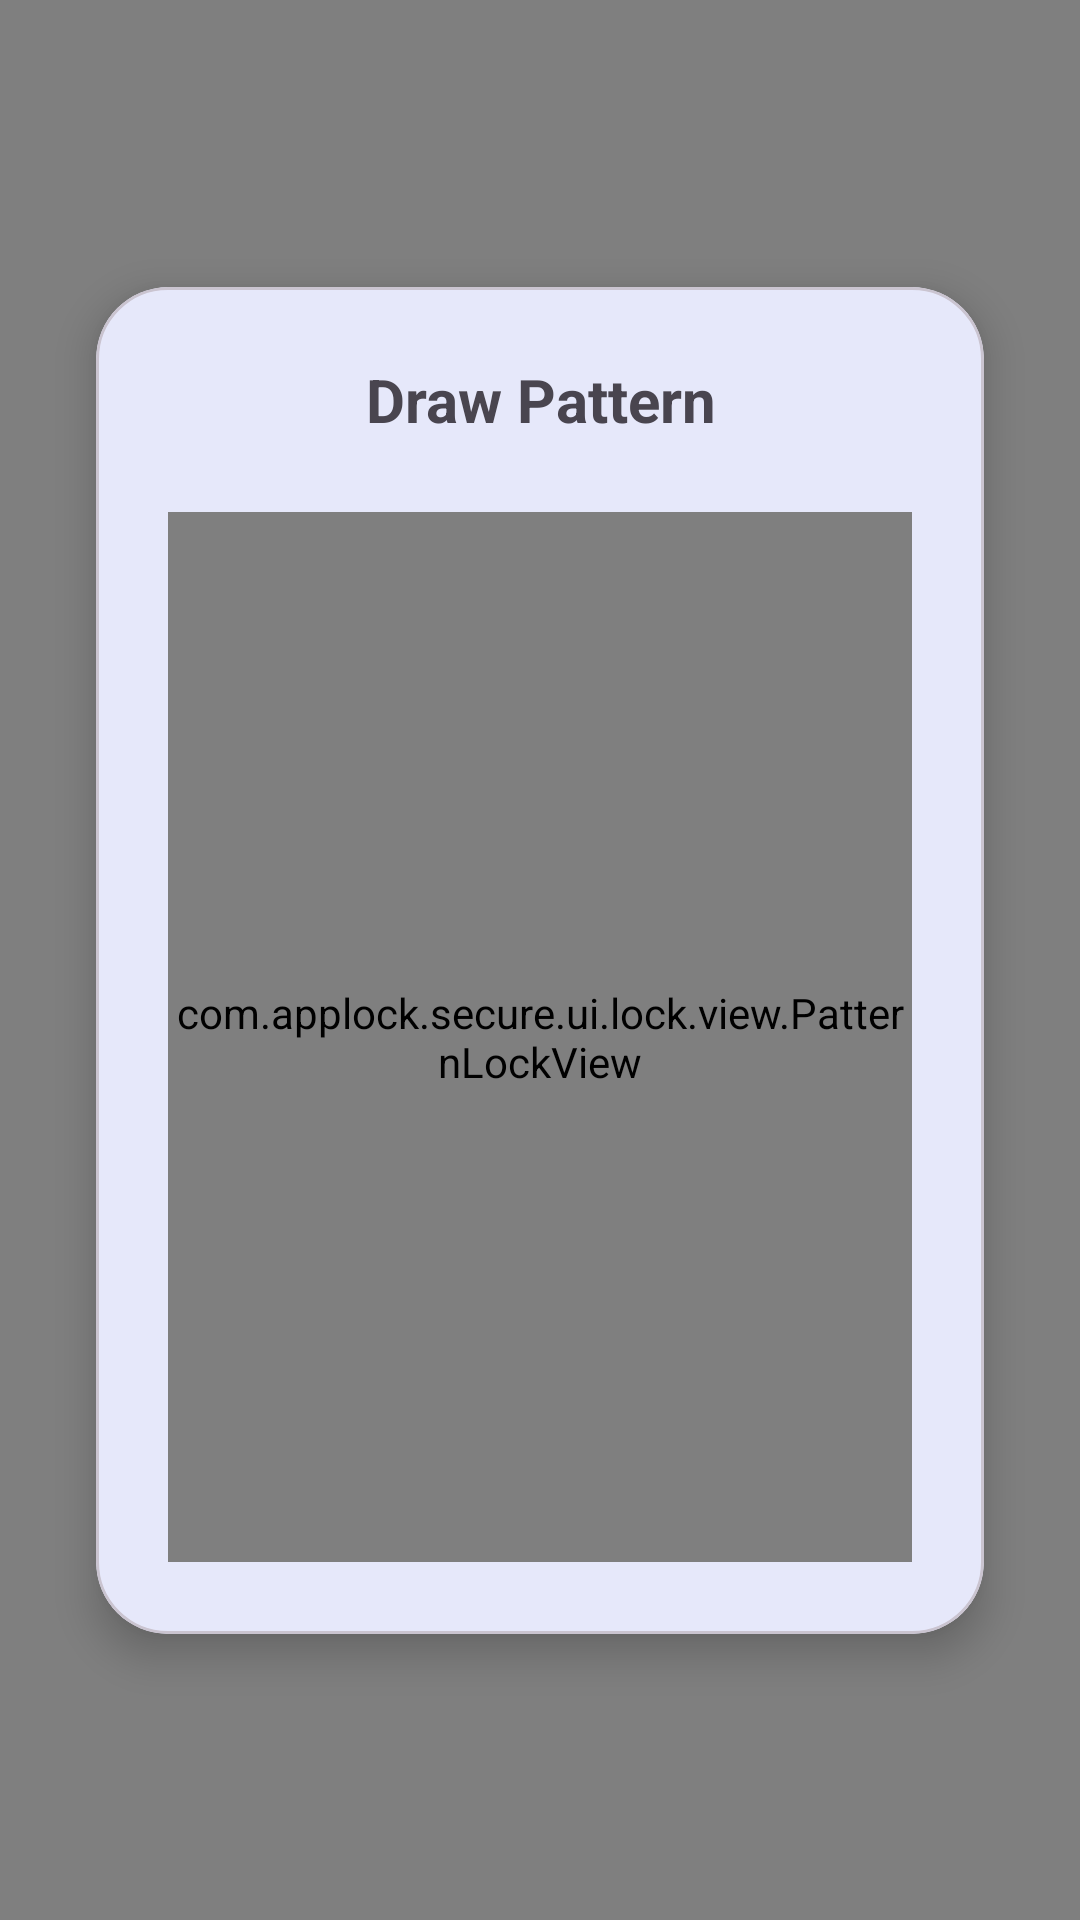

The Android layout XML behind this screen, and the referenced resources:
<!-- AndroidManifest.xml: application theme Theme.AppLock -->
<!-- res/layout/activity_pattern_lock.xml -->
<?xml version="1.0" encoding="utf-8"?>
<androidx.constraintlayout.widget.ConstraintLayout xmlns:android="http://schemas.android.com/apk/res/android"
    xmlns:app="http://schemas.android.com/apk/res-auto"
    android:layout_width="match_parent"
    android:layout_height="match_parent"
    android:background="@color/overlay">

    <com.google.android.material.card.MaterialCardView
        android:layout_width="match_parent"
        android:layout_height="wrap_content"
        android:layout_margin="32dp"
        app:cardCornerRadius="24dp"
        app:cardElevation="8dp"
        app:layout_constraintBottom_toBottomOf="parent"
        app:layout_constraintTop_toTopOf="parent">

        <LinearLayout
            android:layout_width="match_parent"
            android:layout_height="wrap_content"
            android:orientation="vertical"
            android:padding="24dp">

            <TextView
                android:layout_width="match_parent"
                android:layout_height="wrap_content"
                android:gravity="center"
                android:text="@string/enter_pattern"
                android:textSize="20sp"
                android:textStyle="bold"
                android:layout_marginBottom="24dp" />

            <com.applock.secure.ui.lock.view.PatternLockView
                android:id="@+id/patternLockView"
                android:layout_width="match_parent"
                android:layout_height="350dp" />

        </LinearLayout>

    </com.google.android.material.card.MaterialCardView>

</androidx.constraintlayout.widget.ConstraintLayout>
<!-- resources referenced by this layout -->
<resources>
  <color name="overlay">#80000000</color>
  <string name="enter_pattern">Draw Pattern</string>
  <style name="Theme.AppLock" parent="Base.Theme.AppLock" />
  <style name="Base.Theme.AppLock" parent="Theme.Material3.DayNight.NoActionBar">
          <item name="colorPrimary">@color/primary</item>
          <item name="colorPrimaryVariant">@color/primary_dark</item>
          <item name="colorOnPrimary">@color/white</item>
          <item name="colorSecondary">@color/accent</item>
          <item name="colorSecondaryVariant">@color/accent_light</item>
          <item name="colorOnSecondary">@color/white</item>
          <item name="android:colorBackground">@color/background</item>
          <item name="colorSurface">@color/surface</item>
          <item name="android:statusBarColor">@color/primary</item>
          <item name="android:windowLightStatusBar" tools:targetApi="m">false</item>
      </style>
  <color name="primary">#6366F1</color>
  <color name="primary_dark">#4F46E5</color>
  <color name="white">#FFFFFF</color>
  <color name="accent">#EC4899</color>
  <color name="accent_light">#F472B6</color>
  <color name="background">#FFFFFF</color>
  <color name="surface">#F8FAFC</color>
</resources>
